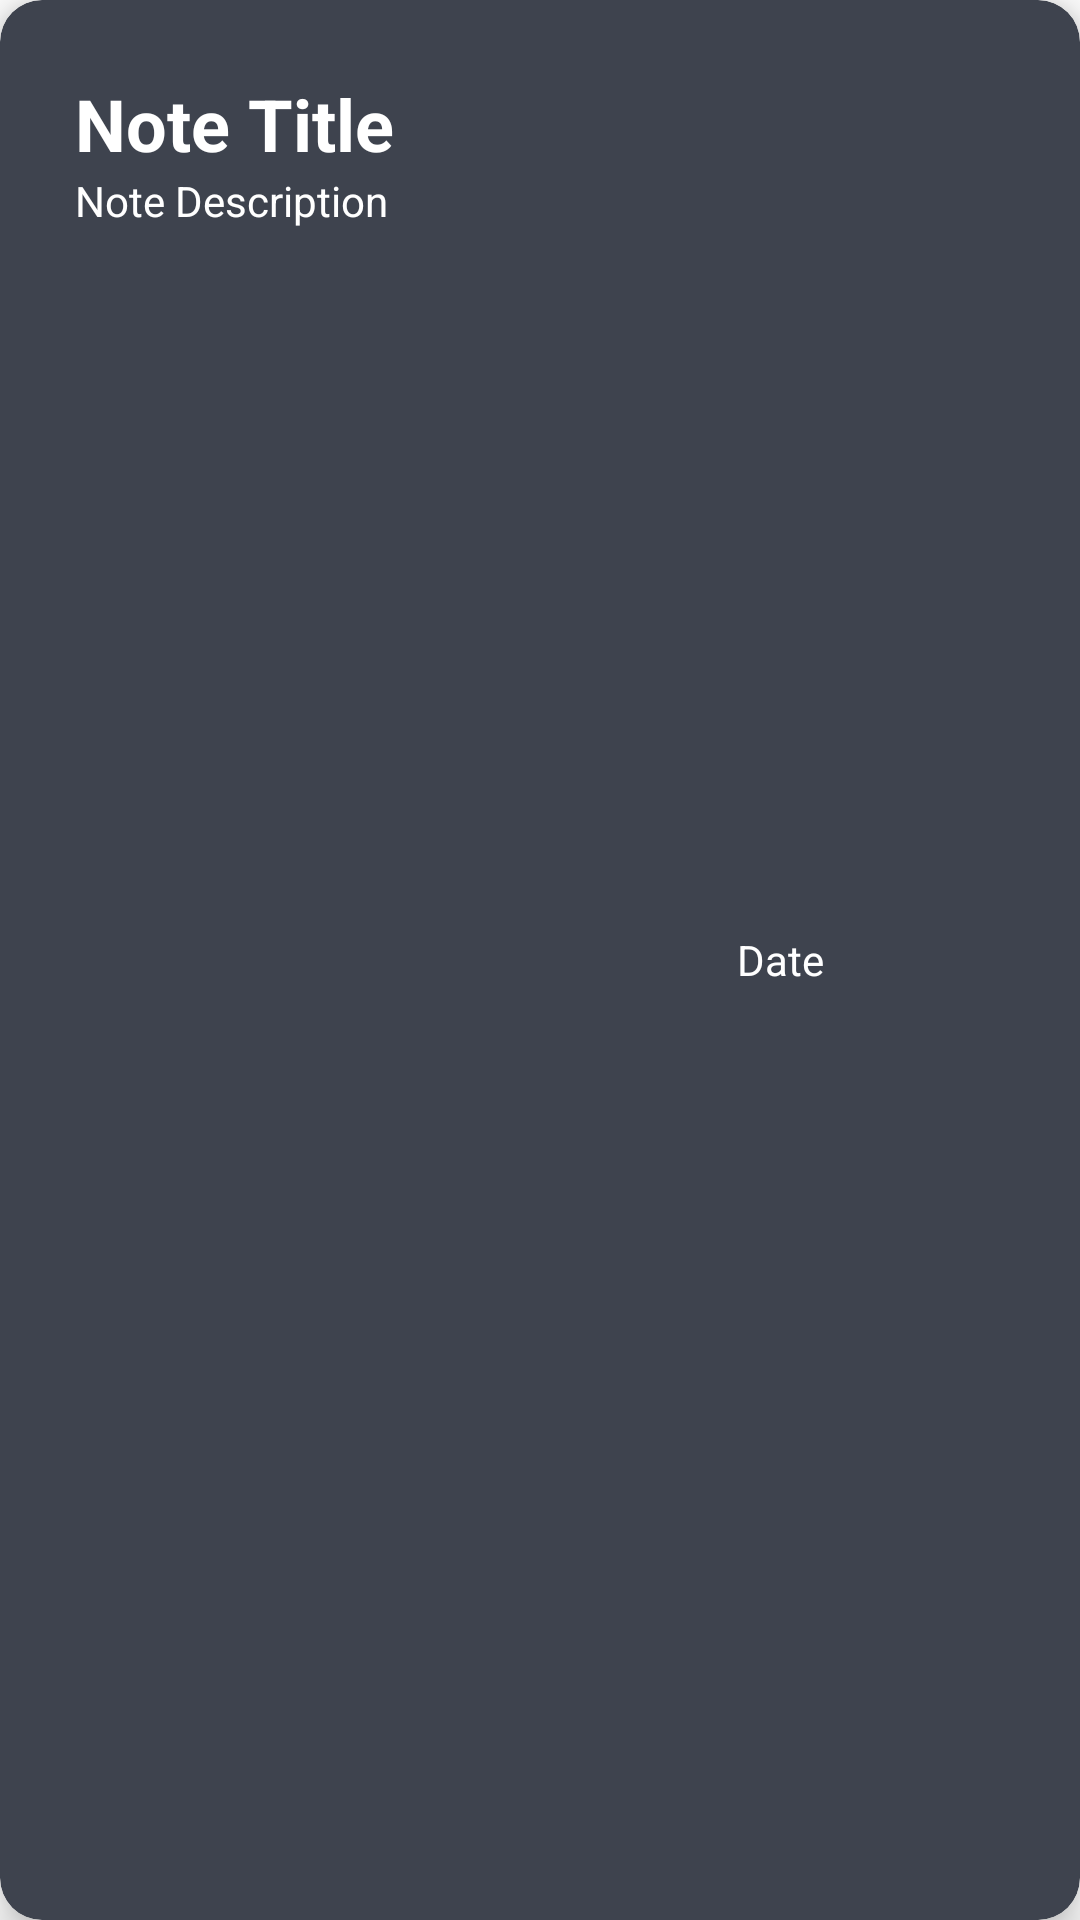

The Android layout XML behind this screen, and the referenced resources:
<!-- AndroidManifest.xml: application theme Theme.Notes -->
<!-- res/layout/listitem.xml -->
<?xml version="1.0" encoding="utf-8"?>
<androidx.cardview.widget.CardView xmlns:android="http://schemas.android.com/apk/res/android"
    android:layout_width="match_parent"
    android:layout_height="wrap_content"
    xmlns:app="http://schemas.android.com/apk/res-auto"
    android:layout_margin="10dp"
    app:cardCornerRadius="14dp"
    app:cardElevation="8dp"
    android:backgroundTint="#3e434e"
    app:cardMaxElevation="5dp"
    android:orientation="vertical">

<LinearLayout
    android:orientation="vertical"
    android:layout_margin="15dp"
    android:padding="10dp"
    android:layout_height="wrap_content"
    android:layout_width="wrap_content">
    <LinearLayout
        android:orientation="horizontal"
        android:layout_height="wrap_content"
        android:layout_width="100dp">












    </LinearLayout>
    <TextView
        android:id="@+id/textViewTitle"
        android:layout_width="wrap_content"
        android:layout_height="wrap_content"
        android:text="@string/note_title"
        android:textSize="24sp"
        android:textStyle="bold"
        android:textColor="@color/white"
        android:ellipsize="end"
        android:maxLines="1"/>

    <TextView
        android:id="@+id/textViewDescription"
        android:layout_width="wrap_content"
        android:layout_height="wrap_content"
        android:text="@string/note_description"
        android:textColor="@color/white"
        android:ellipsize="end"
        android:maxLines="2"/>

</LinearLayout>
    <TextView
        android:id="@+id/textViewDate"
        android:layout_width="80dp"
        android:layout_height="wrap_content"
        android:gravity="center"
        android:maxLines="1"
        android:layout_marginStart="80dp"
        android:layout_gravity="center"
        android:textColor="@color/white"
        android:text="@string/date"
        android:textSize="14sp"
        android:layout_weight="0.1"/>










</androidx.cardview.widget.CardView>
<!-- resources referenced by this layout -->
<resources>
  <color name="white">#FFFFFFFF</color>
  <string name="date">Date</string>
  <string name="note_description">Note Description</string>
  <string name="note_title">Note Title</string>
  <string name="note_type">Note Type</string>
  <style name="Theme.Notes" parent="Theme.MaterialComponents.DayNight.DarkActionBar">
          
          <item name="colorPrimary">#171c26</item>
          <item name="colorPrimaryVariant">#171c26</item>
          <item name="colorOnPrimary">@color/white</item>
          
          <item name="colorSecondary">#131313</item>
          <item name="colorSecondaryVariant">@color/black</item>
          <item name="colorOnSecondary">@color/white</item>
          
          <item name="android:statusBarColor" tools:targetApi="l">?attr/colorPrimaryVariant</item>
          
          <item name="windowActionBar">false</item>
          <item name="windowNoTitle">true</item>
      </style>
  <color name="black">#171c26</color>
</resources>
